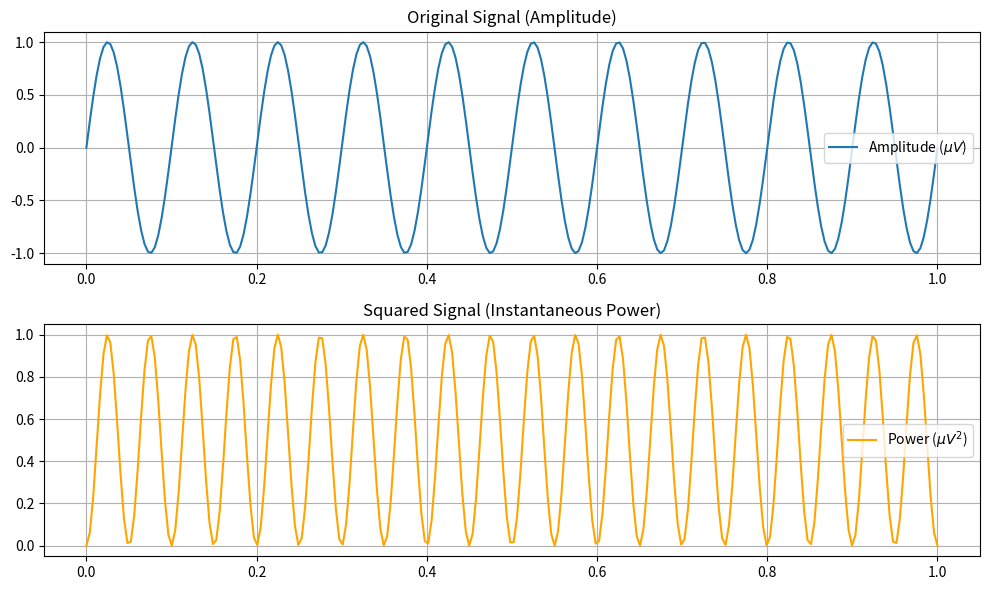

Here is the Python script that generated this plot:
"""
squaring_EEG.py

Purpose:
    - Convert EEG Amplitude to Instantaneous Power.
    - Formula: P(t) = x(t)^2
    - This is the prerequisite for calculating ERD/ERS.

Dependencies:
    - numpy, matplotlib
"""

import numpy as np
import matplotlib.pyplot as plt

def square_signal(eeg_data):
    """
    Computes the square of the EEG signal.
    
    Args:
        eeg_data (np.array): Input signal (Filtered Amplitude). 
                             Can be 1D (one channel) or 2D (channels x samples).
    
    Returns:
        power_data (np.array): Signal Power (Amplitude squared).
    """
    # Using numpy's optimized element-wise power operation
    power_data = np.square(eeg_data)
    
    return power_data

# =========================================================
# Unit Test
# =========================================================
if __name__ == "__main__":
    # Create a dummy signal: 10Hz Sine Wave
    fs = 250.0
    t = np.linspace(0, 1, int(fs))
    amplitude = np.sin(2 * np.pi * 10 * t)
    
    print("Squaring signal...")
    power = square_signal(amplitude)
    
    # Validation: 
    # Squaring a sine wave sin(wt) results in (1 - cos(2wt))/2.
    # The output should be all positive.
    
    plt.figure(figsize=(10, 6))
    
    plt.subplot(2, 1, 1)
    plt.plot(t, amplitude, label='Amplitude ($\mu V$)')
    plt.title("Original Signal (Amplitude)")
    plt.grid(True)
    plt.legend()
    
    plt.subplot(2, 1, 2)
    plt.plot(t, power, color='orange', label='Power ($\mu V^2$)')
    plt.title("Squared Signal (Instantaneous Power)")
    plt.grid(True)
    plt.legend()
    
    plt.tight_layout()
    plt.show()
    
    # Check if all values are non-negative
    if np.all(power >= 0):
        print("[PASS] All power values are non-negative.")
    else:
        print("[FAIL] Negative values detected in power signal.")